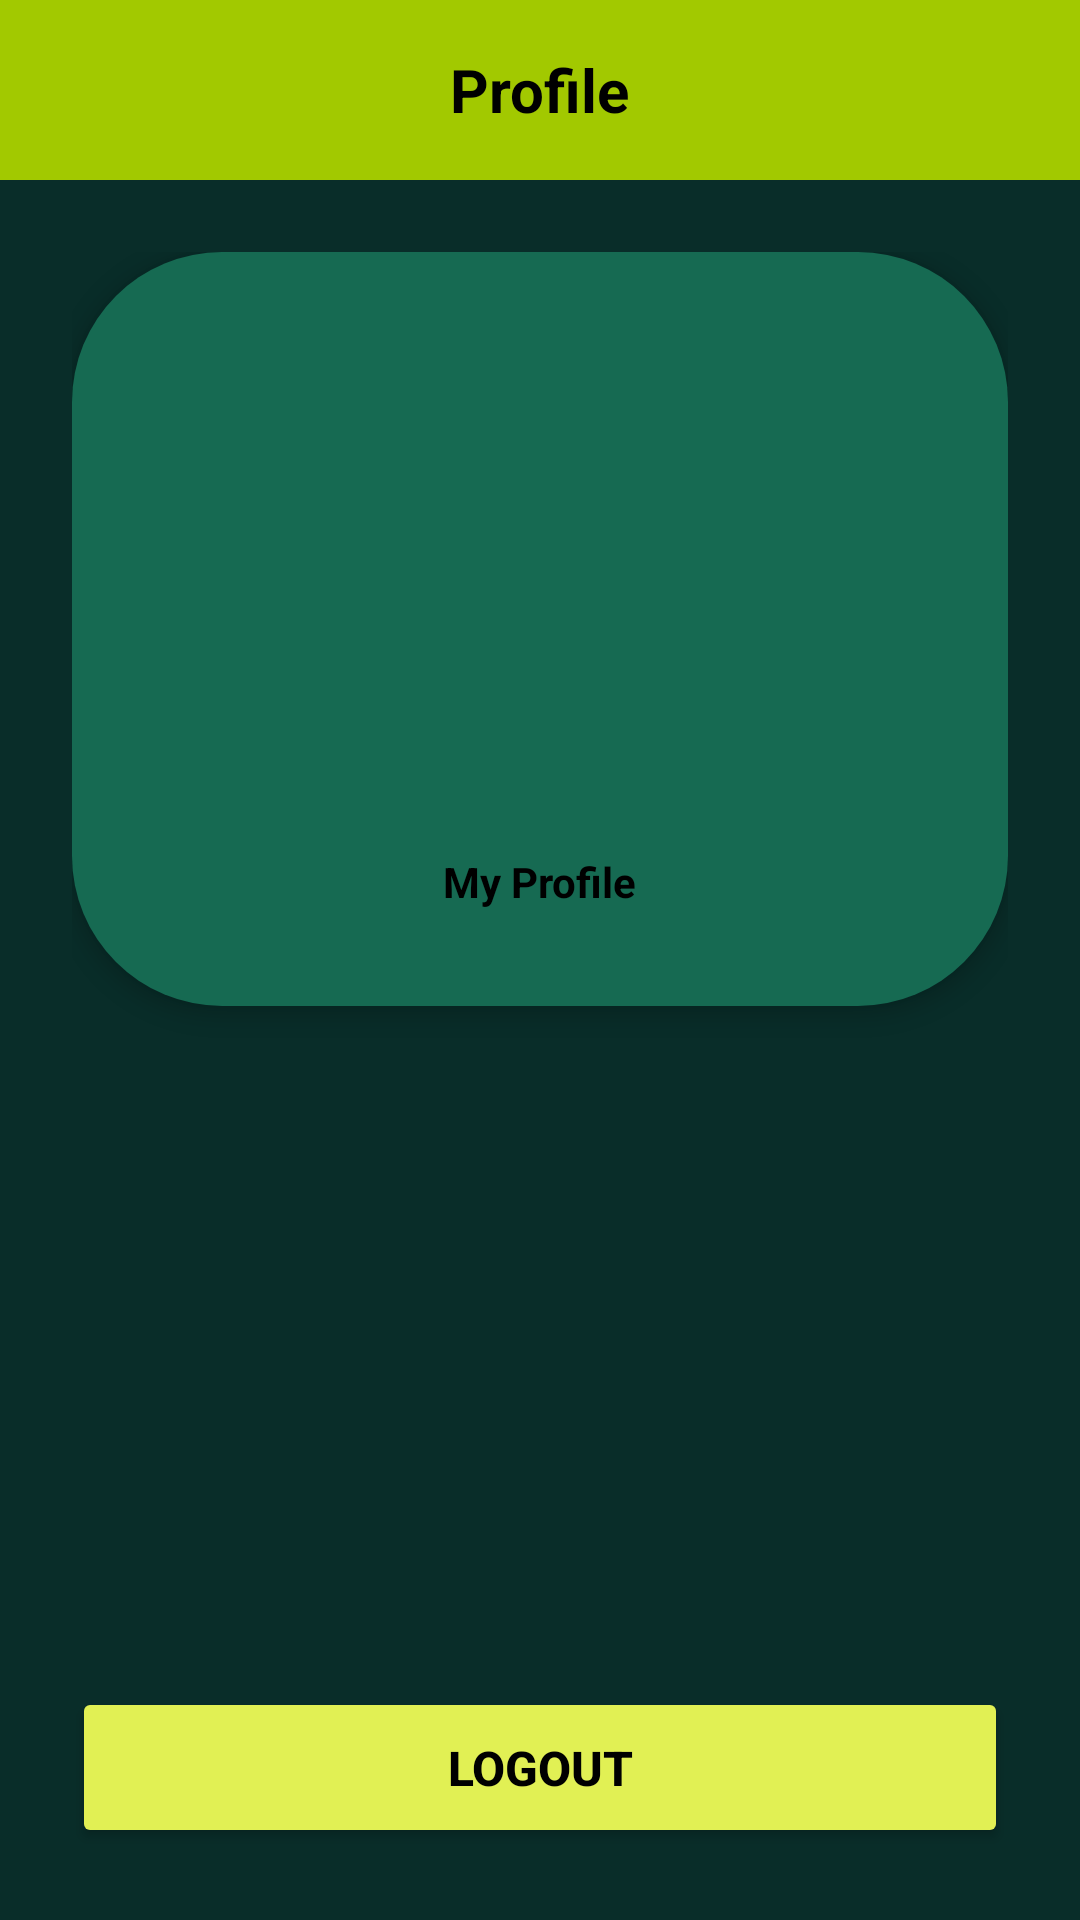

The Android layout XML behind this screen, and the referenced resources:
<!-- AndroidManifest.xml: application theme Theme.Pra_Project -->
<!-- res/layout/fragment_profile.xml -->
<?xml version="1.0" encoding="utf-8"?>
<LinearLayout
    xmlns:android="http://schemas.android.com/apk/res/android"
    xmlns:tools="http://schemas.android.com/tools"
    android:layout_width="match_parent"
    android:layout_height="match_parent"
    android:background="@color/c5"
    android:orientation="vertical"
    tools:context=".ProfileFragment">

    
    <LinearLayout
        android:layout_width="match_parent"
        android:layout_height="60dp"
        android:background="#A2C900"
        android:orientation="horizontal"
        android:padding="10dp"
        android:gravity="center">

        <TextView
            android:id="@+id/tv_title"
            android:layout_width="wrap_content"
            android:layout_height="wrap_content"
            android:text="Profile"
            android:textColor="@color/black"
            android:textSize="20sp"
            android:textStyle="bold" />
    </LinearLayout>


    
    <LinearLayout
        android:layout_width="match_parent"
        android:layout_height="0dp"
        android:layout_weight="1"
        android:orientation="vertical"
        android:gravity="center_horizontal"
        android:padding="24dp">

        
        <LinearLayout
            android:layout_width="match_parent"
            android:layout_height="wrap_content"
            android:orientation="vertical"
            android:gravity="center"
            android:background="@drawable/profile_header"
            android:padding="32dp"
            android:layout_marginBottom="24dp"
            android:elevation="4dp">

            <ImageView
                android:id="@+id/iv_profile_avatar"
                android:layout_width="120dp"
                android:layout_height="120dp"
                android:src="@drawable/baseline_person_24"
                android:layout_marginBottom="16dp"
                android:contentDescription="Profile Avatar" />

            <TextView
                android:id="@+id/tv_username"
                android:layout_width="wrap_content"
                android:layout_height="wrap_content"
                android:textSize="18sp"
                android:textStyle="bold"
                android:textColor="@color/c2"
                android:layout_marginBottom="8dp"/>


            <TextView
                android:layout_width="wrap_content"
                android:layout_height="wrap_content"
                android:text="My Profile"
                android:textSize="14sp"
                android:textColor="@color/black"
                android:textStyle="bold"/>
        </LinearLayout>

        
        <View
            android:layout_width="match_parent"
            android:layout_height="0dp"
            android:layout_weight="1" />
    </LinearLayout>

    <Button
        android:id="@+id/btn_logout"
        android:layout_width="match_parent"
        android:layout_height="wrap_content"
        android:text="Logout"
        android:textColor="@android:color/black"
        android:textSize="16sp"
        android:textStyle="bold"
        android:backgroundTint="@color/c2"
        android:padding="16dp"
        android:layout_margin="24dp"
        android:elevation="4dp" />


</LinearLayout>
<!-- resources referenced by this layout -->
<resources>
  <color name="black">#FF000000</color>
  <color name="c2">#E1F054</color>
  <color name="c5">#092D29</color>
  <!-- drawable profile_header (drawable) -->
  <?xml version="1.0" encoding="utf-8"?>
  <shape xmlns:android="http://schemas.android.com/apk/res/android"
      android:shape="rectangle">
  
      <solid android:color="@color/c4" />
      <corners android:radius="50dp" />
  
  </shape>
  <style name="Theme.Pra_Project" parent="Base.Theme.Pra_Project" />
  <color name="c4">#166A52</color>
  <style name="Base.Theme.Pra_Project" parent="Theme.Material3.DayNight.NoActionBar">
          
          <item name="android:statusBarColor">@color/status_bar_light</item>
          <item name="android:windowLightStatusBar">true</item> 
      </style>
  <color name="status_bar_light">#A2C900</color>
</resources>
